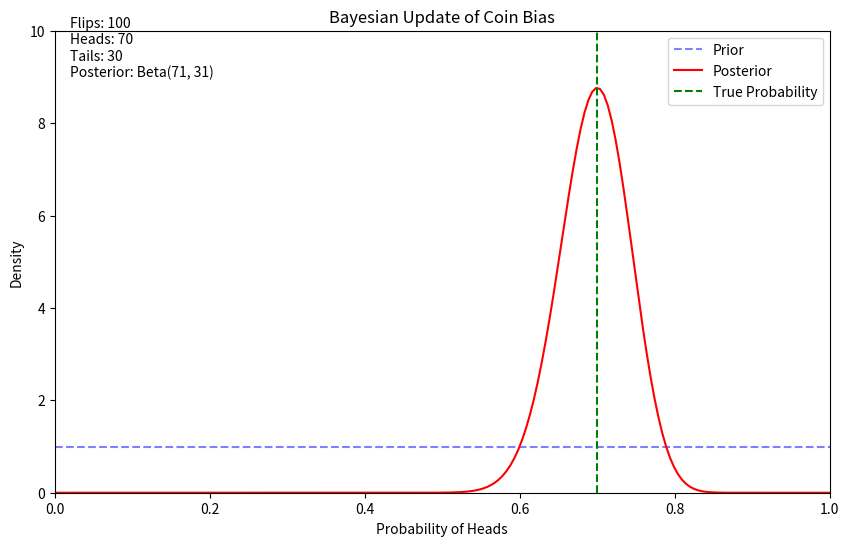

Reproduce this figure in Python.
import numpy as np
import matplotlib.pyplot as plt
from scipy.stats import beta
from matplotlib.animation import FuncAnimation

# Set random seed for reproducibility
np.random.seed(42)

# True probability of heads
true_p = 0.7

# Generate 100 coin flips
n_flips = 100
flips = np.random.binomial(1, true_p, n_flips)

# Initial parameters for Beta distribution
alpha_prior = 1
beta_prior = 1

# Create figure and axis
fig, ax = plt.subplots(figsize=(10, 6))
x = np.linspace(0, 1, 200)

# Initialize line objects
prior_line, = ax.plot(x, beta.pdf(x, alpha_prior, beta_prior),
                      'b--', label='Prior', alpha=0.5)
posterior_line, = ax.plot([], [], 'r-', label='Posterior')
true_p_line = ax.axvline(x=true_p, color='g', linestyle='--',
                         label='True Probability')

# Set up the plot
ax.set_xlim(0, 1)
ax.set_ylim(0, 10)
ax.set_xlabel('Probability of Heads')
ax.set_ylabel('Density')
ax.set_title('Bayesian Update of Coin Bias')
ax.legend()

# Text display for counts
text = ax.text(0.02, 9, '', transform=ax.transData)


def update(frame):
    # Update parameters
    alpha = alpha_prior + np.sum(flips[:frame+1])
    beta_param = beta_prior + frame + 1 - np.sum(flips[:frame+1])

    # Update posterior line
    posterior = beta.pdf(x, alpha, beta_param)
    posterior_line.set_data(x, posterior)

    # Update text
    heads = np.sum(flips[:frame+1])
    tails = frame + 1 - heads
    text.set_text(f'Flips: {frame+1}\nHeads: {heads}\nTails: {tails}\n' +
                  f'Posterior: Beta({alpha:.0f}, {beta_param:.0f})')

    return posterior_line, text


# Create animation
anim = FuncAnimation(fig, update, frames=n_flips,
                     interval=50, blit=True)

plt.show()

# Optionally save the animation (uncomment to save)
anim.save('bayesian_update.gif', writer='pillow')
